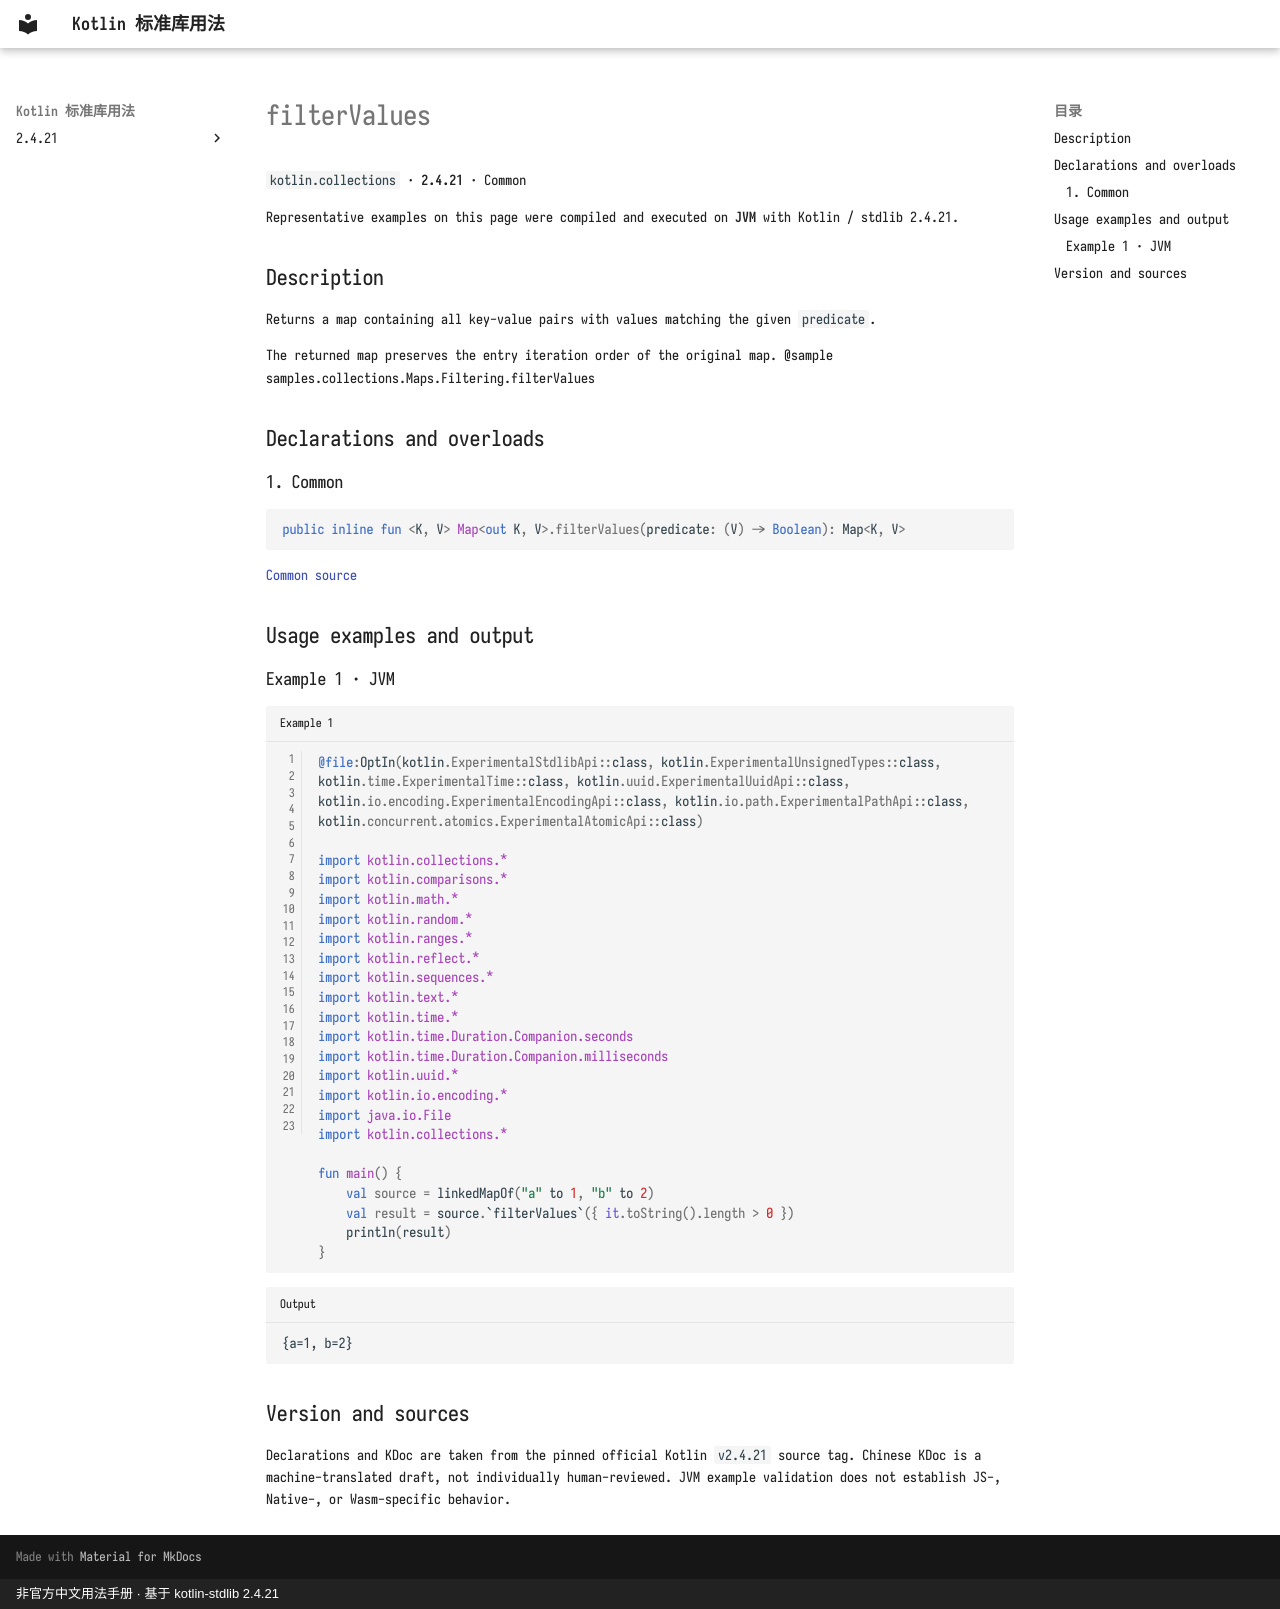

repository: oooooooko/kotlin-stdlib-docs · page: en/api/kotlin.collections/filtervalues--62656029/index.html · generator: mkdocs · copyright: 非官方中文用法手册 · 基于 kotlin-stdlib 2.4.21

# filterValues

`kotlin.collections` · **2.4.21** · Common

Representative examples on this page were compiled and executed on **JVM** with Kotlin / stdlib 2.4.21.

## Description

Returns a map containing all key-value pairs with values matching the given `predicate`.

The returned map preserves the entry iteration order of the original map.
 @sample samples.collections.Maps.Filtering.filterValues

## Declarations and overloads

### 1. Common

```kotlin
public inline fun <K, V> Map<out K, V>.filterValues(predicate: (V) -> Boolean): Map<K, V>
```

[Common source](https://github.com/JetBrains/kotlin/blob/v2.4.21/libraries/stdlib/src/kotlin/collections/Maps.kt#L644)

## Usage examples and output

### Example 1 · JVM

```kotlin title="Example 1" linenums="1"
@file:OptIn(kotlin.ExperimentalStdlibApi::class, kotlin.ExperimentalUnsignedTypes::class, kotlin.time.ExperimentalTime::class, kotlin.uuid.ExperimentalUuidApi::class, kotlin.io.encoding.ExperimentalEncodingApi::class, kotlin.io.path.ExperimentalPathApi::class, kotlin.concurrent.atomics.ExperimentalAtomicApi::class)

import kotlin.collections.*
import kotlin.comparisons.*
import kotlin.math.*
import kotlin.random.*
import kotlin.ranges.*
import kotlin.reflect.*
import kotlin.sequences.*
import kotlin.text.*
import kotlin.time.*
import kotlin.time.Duration.Companion.seconds
import kotlin.time.Duration.Companion.milliseconds
import kotlin.uuid.*
import kotlin.io.encoding.*
import java.io.File
import kotlin.collections.*

fun main() {
    val source = linkedMapOf("a" to 1, "b" to 2)
    val result = source.`filterValues`({ it.toString().length > 0 })
    println(result)
}
```

```text title="Output"
{a=1, b=2}
```

## Version and sources

Declarations and KDoc are taken from the pinned official Kotlin `v2.4.21` source tag. Chinese KDoc is a machine-translated draft, not individually human-reviewed. JVM example validation does not establish JS-, Native-, or Wasm-specific behavior.
